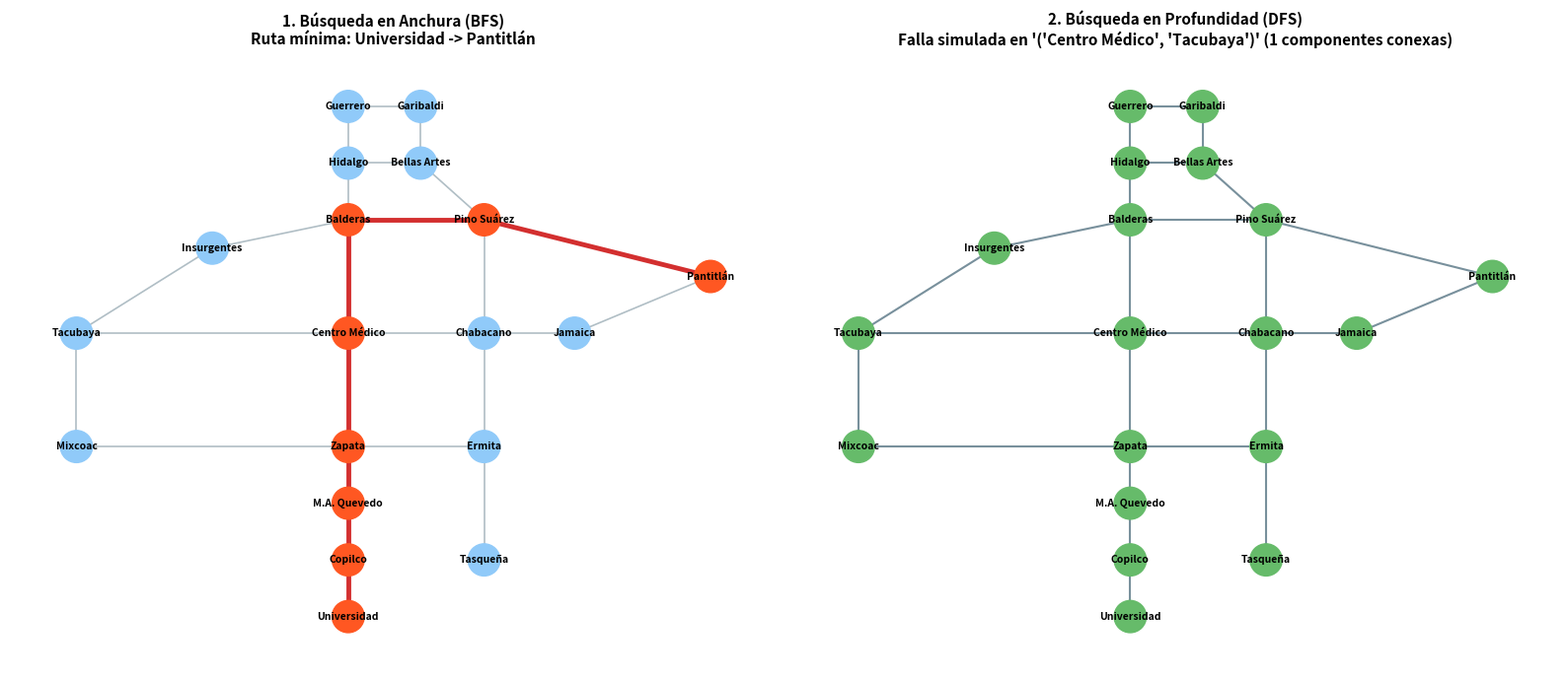

This figure's Python source:
from collections import deque
import matplotlib.pyplot as plt
import networkx as nx
import numpy as np




class GraficaMetro:


    def __init__(self):
        self.adyacencia = {}
        self.coordenadas = {}


    def agregar_estacion(self, nombre, x, y):
        if nombre not in self.adyacencia:
            self.adyacencia[nombre] = []
            self.coordenadas[nombre] = (x, y)


    def agregar_tramo(self, u, v):
        if u in self.adyacencia and v in self.adyacencia:
            if v not in self.adyacencia[u]:
                self.adyacencia[u].append(v)
            if u not in self.adyacencia[v]:
                self.adyacencia[v].append(u)


    def obtener_matriz_adyacencia(self):
        nodos = sorted(self.adyacencia.keys())
        n = len(nodos)
        indice = {nodo: i for i, nodo in enumerate(nodos)}
        matriz = np.zeros((n, n), dtype=int)


        for u in nodos:
            for v in self.adyacencia[u]:
                matriz[indice[u]][indice[v]] = 1
        return nodos, matriz


    def bfs_ruta_minima(self, inicio, destino, estaciones_cerradas=None):
        if estaciones_cerradas is None:
            estaciones_cerradas = set()


        if inicio in estaciones_cerradas or destino in estaciones_cerradas:
            return None, [], []


        visitados = set([inicio])
        cola = deque([[inicio]])
        aristas_arbol_bfs = []
        orden_exploracion = []


        while cola:
            camino = cola.popleft()
            actual = camino[-1]
            orden_exploracion.append(actual)


            if actual == destino:
                return camino, aristas_arbol_bfs, orden_exploracion


            for vecino in self.adyacencia[actual]:
                if (
                    vecino not in visitados
                    and vecino not in estaciones_cerradas
                ):
                    visitados.add(vecino)
                    aristas_arbol_bfs.append((actual, vecino))
                    nuevo_camino = list(camino)
                    nuevo_camino.append(vecino)
                    cola.append(nuevo_camino)


        return None, aristas_arbol_bfs, orden_exploracion


    def _dfs_recursivo(self, nodo, visitados, componente, estaciones_cerradas):
        visitados.add(nodo)
        componente.append(nodo)
        for vecino in self.adyacencia[nodo]:
            if vecino not in visitados and vecino not in estaciones_cerradas:
                self._dfs_recursivo(
                    vecino, visitados, componente, estaciones_cerradas
                )


    def obtener_componentes_conexas(self, estaciones_cerradas=None):
        if estaciones_cerradas is None:
            estaciones_cerradas = set()


        visitados = set()
        componentes = []


        for estacion in self.adyacencia:
            if (
                estacion not in visitados
                and estacion not in estaciones_cerradas
            ):
                componente_actual = []
                self._dfs_recursivo(
                    estacion, visitados, componente_actual, estaciones_cerradas
                )
                componentes.append(componente_actual)


        return componentes


    def detectar_puntos_articulacion(self):
        componentes_base = len(self.obtener_componentes_conexas())
        puntos_criticos = []


        for estacion in sorted(self.adyacencia.keys()):
            componentes_sin_estacion = len(
                self.obtener_componentes_conexas({estacion})
            )
            if componentes_sin_estacion > componentes_base:
                puntos_criticos.append((estacion, componentes_sin_estacion))


        return puntos_criticos




def construir_red_metro():
    metro = GraficaMetro()


    estaciones = [
        ("Universidad", 0, 0),
        ("Copilco", 0, 1),
        ("M.A. Quevedo", 0, 2),
        ("Zapata", 0, 3),
        ("Centro Médico", 0, 5),
        ("Balderas", 0, 7),
        ("Hidalgo", 0, 8),
        ("Guerrero", 0, 9),
        ("Tacubaya", -3, 5),
        ("Mixcoac", -3, 3),
        ("Insurgentes", -1.5, 6.5),
        ("Pino Suárez", 1.5, 7),
        ("Chabacano", 1.5, 5),
        ("Ermita", 1.5, 3),
        ("Tasqueña", 1.5, 1),
        ("Bellas Artes", 0.8, 8),
        ("Garibaldi", 0.8, 9),
        ("Pantitlán", 4, 6),
        ("Jamaica", 2.5, 5),
    ]


    for nombre, x, y in estaciones:
        metro.agregar_estacion(nombre, x, y)


    tramos = [
        ("Universidad", "Copilco"),
        ("Copilco", "M.A. Quevedo"),
        ("M.A. Quevedo", "Zapata"),
        ("Zapata", "Centro Médico"),
        ("Centro Médico", "Balderas"),
        ("Balderas", "Hidalgo"),
        ("Hidalgo", "Guerrero"),
        ("Tacubaya", "Insurgentes"),
        ("Insurgentes", "Balderas"),
        ("Balderas", "Pino Suárez"),
        ("Pino Suárez", "Pantitlán"),
        ("Hidalgo", "Bellas Artes"),
        ("Bellas Artes", "Pino Suárez"),
        ("Pino Suárez", "Chabacano"),
        ("Chabacano", "Ermita"),
        ("Ermita", "Tasqueña"),
        ("Tacubaya", "Centro Médico"),
        ("Centro Médico", "Chabacano"),
        ("Chabacano", "Jamaica"),
        ("Jamaica", "Pantitlán"),
        ("Tacubaya", "Mixcoac"),
        ("Mixcoac", "Zapata"),
        ("Zapata", "Ermita"),
        ("Guerrero", "Garibaldi"),
        ("Garibaldi", "Bellas Artes"),
    ]


    for u, v in tramos:
        metro.agregar_tramo(u, v)


    return metro




def visualizar_resultados(metro, ruta_bfs, estacion_falla, componentes_falla):
    G = nx.Graph()
    for u, vecinos in metro.adyacencia.items():
        for v in vecinos:
            G.add_edge(u, v)


    pos = metro.coordenadas
    fig, axes = plt.subplots(1, 2, figsize=(16, 7))


    ax1 = axes[0]
    ax1.set_title(
        "1. Búsqueda en Anchura (BFS)\nRuta mínima: Universidad -> Pantitlán",
        fontsize=11,
        fontweight="bold",
    )


    aristas_ruta = (
        list(zip(ruta_bfs[:-1], ruta_bfs[1:])) if ruta_bfs else []
    )
    colores_nodos_1 = [
        "#ff5722" if n in ruta_bfs else "#90caf9" for n in G.nodes()
    ]
    colores_aristas_1 = [
        "#d32f2f"
        if (u, v) in aristas_ruta or (v, u) in aristas_ruta
        else "#b0bec5"
        for u, v in G.edges()
    ]
    anchos_aristas_1 = [
        3.5 if (u, v) in aristas_ruta or (v, u) in aristas_ruta else 1.2
        for u, v in G.edges()
    ]


    nx.draw(
        G,
        pos,
        ax=ax1,
        with_labels=True,
        node_color=colores_nodos_1,
        edge_color=colores_aristas_1,
        width=anchos_aristas_1,
        node_size=550,
        font_size=7.5,
        font_weight="bold",
    )


    ax2 = axes[1]
    ax2.set_title(
        f"2. Búsqueda en Profundidad (DFS)\nFalla simulada en '{estacion_falla}' ({len(componentes_falla)} componentes conexas)",
        fontsize=11,
        fontweight="bold",
    )


    paleta = ["#66bb6a", "#ffa726", "#ab47bc", "#29b6f6"]
    mapa_colores = {}
    for idx, comp in enumerate(componentes_falla):
        for nodo in comp:
            mapa_colores[nodo] = paleta[idx % len(paleta)]
    mapa_colores[estacion_falla] = "#212121"


    colores_nodos_2 = [mapa_colores[n] for n in G.nodes()]
    colores_aristas_2 = [
        "#eeeeee" if estacion_falla in (u, v) else "#78909c"
        for u, v in G.edges()
    ]


    nx.draw(
        G,
        pos,
        ax=ax2,
        with_labels=True,
        node_color=colores_nodos_2,
        edge_color=colores_aristas_2,
        width=1.5,
        node_size=550,
        font_size=7.5,
        font_weight="bold",
    )


    plt.tight_layout()
    plt.show()




if __name__ == "__main__":
    metro = construir_red_metro()


    print("=" * 65)
    print("ANÁLISIS DE TEORÍA DE GRÁFICAS - RED METRO CDMX")
    print("=" * 65)


    nodos, matriz = metro.obtener_matriz_adyacencia()
    print(f"\n[1] Orden de la gráfica |V| = {len(nodos)} estaciones.")
    print("Submatriz de adyacencia (primeras 8 estaciones alfabéticamente):")
    print("   ", " ".join([n[:4] for n in nodos[:8]]))
    for i in range(8):
        fila = "   ".join(map(str, matriz[i, :8]))
        print(f"{nodos[i][:4]:<4} {fila}")


    origen, destino = "Universidad", "Pantitlán"                                                #########
    ruta, arbol_bfs, explorados = metro.bfs_ruta_minima(origen, destino)
    print(f"\n[2] Algoritmo BFS ({origen} -> {destino}):")
    print(
        f"    -> Ruta óptima ({len(ruta)-1} tramos): {' -> '.join(ruta)}"
    )
    print(f"    -> Nodos explorados antes de hallar destino: {len(explorados)}")


    criticos = metro.detectar_puntos_articulacion()
    print("\n[3] Algoritmo DFS - Puntos de Articulación (Estaciones Críticas):")
    if criticos:
        for est, num_comp in criticos:
            print(
                f"    -> Al cerrar '{est}', la red se fragmenta en {num_comp} componentes conexas."
            )
    else:
        print("    -> La red es 2-conexa (ningún nodo individual la desconecta).")


    estacion_prueba = "Centro Médico","Tacubaya"  if criticos else "Centro Médico"                               ##########
    componentes_tras_falla = metro.obtener_componentes_conexas({estacion_prueba})
    print(f"\n[4] Componentes resultantes al cerrar '{estacion_prueba}':")
    for idx, comp in enumerate(componentes_tras_falla, 1):
        print(f"    Componente {idx} ({len(comp)} estaciones): {comp}")


    visualizar_resultados(metro, ruta, estacion_prueba, componentes_tras_falla)
